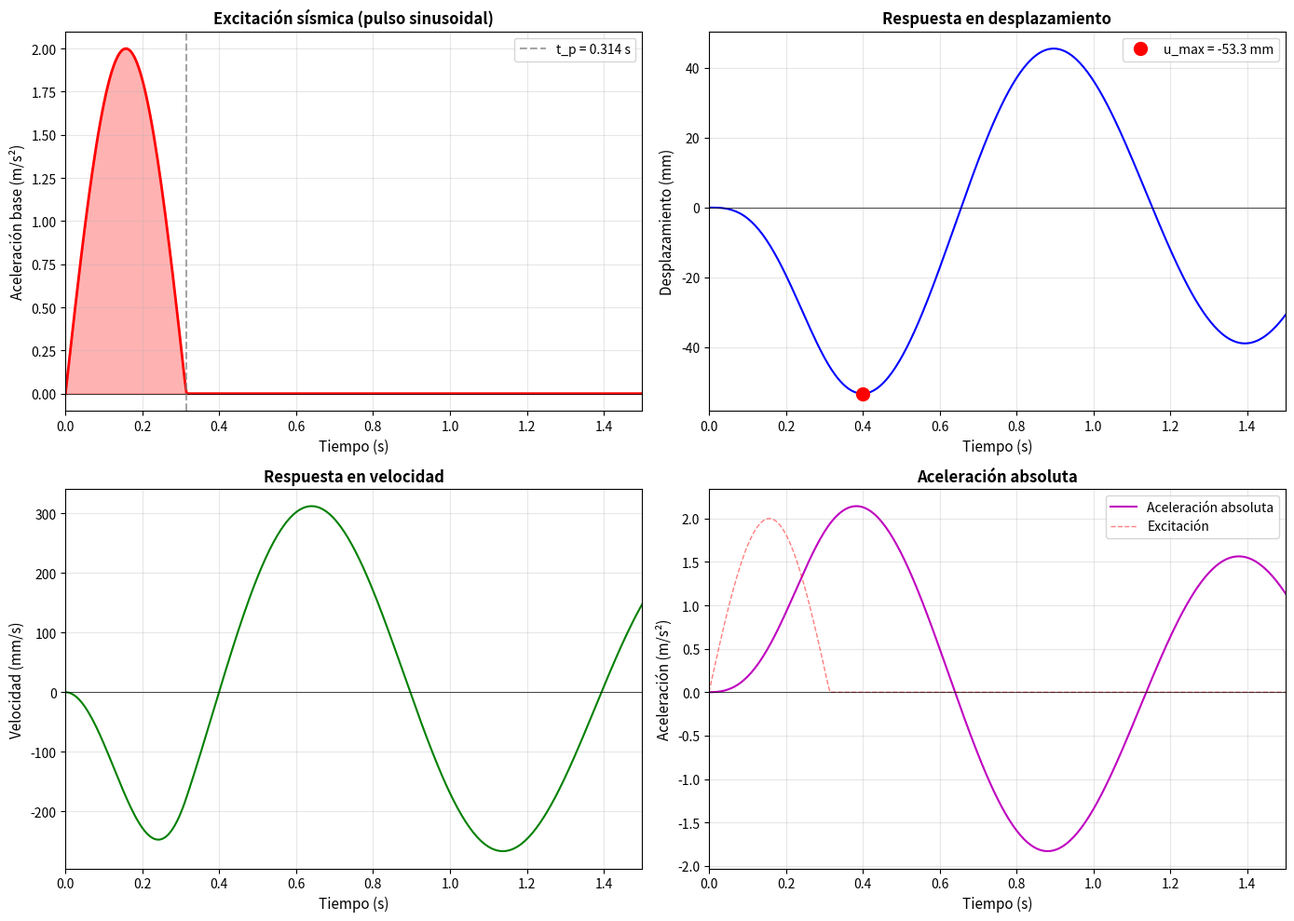

The matplotlib source for this figure: (Note: this script raises an exception after producing the figure.)
"""
Problema 21: Análisis time-history con Newmark
===============================================
Integración temporal de un SDOF sometido a pulso sísmico.
"""

import numpy as np
import matplotlib.pyplot as plt

# =============================================================================
# Parámetros del sistema
# =============================================================================
print("=" * 60)
print("PROBLEMA 21: INTEGRACIÓN TEMPORAL NEWMARK")
print("=" * 60)

m = 1000  # kg
k = 40000  # N/m
zeta = 0.05

omega_n = np.sqrt(k/m)
T_n = 2*np.pi/omega_n
c = 2 * zeta * m * omega_n

print(f"\nPropiedades del sistema:")
print(f"  m = {m} kg")
print(f"  k = {k} N/m")
print(f"  c = {c:.1f} Ns/m")
print(f"  omega_n = {omega_n:.2f} rad/s")
print(f"  T_n = {T_n:.3f} s")
print(f"  zeta = {zeta}")

# =============================================================================
# Excitación (pulso sinusoidal)
# =============================================================================
A0 = 2.0  # m/s²
omega_exc = 10  # rad/s
t_p = np.pi / omega_exc  # duración del pulso

def ag(t):
    """Aceleración en la base (pulso sinusoidal)"""
    if isinstance(t, np.ndarray):
        return np.where(t <= t_p, A0 * np.sin(omega_exc * t), 0.0)
    return A0 * np.sin(omega_exc * t) if t <= t_p else 0.0

print(f"\nExcitación:")
print(f"  A0 = {A0} m/s²")
print(f"  omega_exc = {omega_exc} rad/s")
print(f"  t_p = {t_p:.3f} s")
print(f"  r = omega_exc/omega_n = {omega_exc/omega_n:.2f}")

# =============================================================================
# Método de Newmark
# =============================================================================
gamma = 0.5
beta = 0.25
dt = 0.005
t_max = 1.5

t = np.arange(0, t_max + dt, dt)
n = len(t)

# Coeficientes de Newmark
a0 = 1/(beta*dt**2)
a1 = gamma/(beta*dt)
a2 = 1/(beta*dt)
a3 = 1/(2*beta) - 1
a4 = gamma/beta - 1
a5 = dt*(gamma/(2*beta) - 1)

k_eff = k + a0*m + a1*c

# Arrays de respuesta
u = np.zeros(n)
v = np.zeros(n)
a = np.zeros(n)
ag_hist = ag(t)

# Integración
for i in range(n-1):
    p_eff = -m*ag_hist[i+1] + m*(a0*u[i] + a2*v[i] + a3*a[i]) + c*(a1*u[i] + a4*v[i] + a5*a[i])
    u[i+1] = p_eff / k_eff
    a[i+1] = a0*(u[i+1] - u[i]) - a2*v[i] - a3*a[i]
    v[i+1] = v[i] + dt*((1-gamma)*a[i] + gamma*a[i+1])

# Aceleración absoluta
a_abs = a + ag_hist

# =============================================================================
# Resultados
# =============================================================================
print("\n" + "=" * 60)
print("RESULTADOS")
print("=" * 60)
print(f"  u_max = {np.max(np.abs(u))*1000:.2f} mm en t = {t[np.argmax(np.abs(u))]:.3f} s")
print(f"  v_max = {np.max(np.abs(v))*1000:.2f} mm/s")
print(f"  a_abs_max = {np.max(np.abs(a_abs)):.2f} m/s²")

# =============================================================================
# Gráficas
# =============================================================================
fig, axes = plt.subplots(2, 2, figsize=(14, 10))

# Panel 1: Excitación
ax1 = axes[0, 0]
ax1.plot(t, ag_hist, 'r-', linewidth=2)
ax1.axhline(y=0, color='k', linestyle='-', linewidth=0.5)
ax1.axvline(x=t_p, color='gray', linestyle='--', alpha=0.7, label=f't_p = {t_p:.3f} s')
ax1.fill_between(t, ag_hist, alpha=0.3, color='red')
ax1.set_xlabel('Tiempo (s)', fontsize=11)
ax1.set_ylabel('Aceleración base (m/s²)', fontsize=11)
ax1.set_title('Excitación sísmica (pulso sinusoidal)', fontsize=12, fontweight='bold')
ax1.legend()
ax1.grid(True, alpha=0.3)
ax1.set_xlim(0, t_max)

# Panel 2: Desplazamiento
ax2 = axes[0, 1]
ax2.plot(t, u*1000, 'b-', linewidth=1.5)
ax2.axhline(y=0, color='k', linestyle='-', linewidth=0.5)
i_max = np.argmax(np.abs(u))
ax2.plot(t[i_max], u[i_max]*1000, 'ro', markersize=10, label=f'u_max = {u[i_max]*1000:.1f} mm')
ax2.set_xlabel('Tiempo (s)', fontsize=11)
ax2.set_ylabel('Desplazamiento (mm)', fontsize=11)
ax2.set_title('Respuesta en desplazamiento', fontsize=12, fontweight='bold')
ax2.legend()
ax2.grid(True, alpha=0.3)
ax2.set_xlim(0, t_max)

# Panel 3: Velocidad
ax3 = axes[1, 0]
ax3.plot(t, v*1000, 'g-', linewidth=1.5)
ax3.axhline(y=0, color='k', linestyle='-', linewidth=0.5)
ax3.set_xlabel('Tiempo (s)', fontsize=11)
ax3.set_ylabel('Velocidad (mm/s)', fontsize=11)
ax3.set_title('Respuesta en velocidad', fontsize=12, fontweight='bold')
ax3.grid(True, alpha=0.3)
ax3.set_xlim(0, t_max)

# Panel 4: Aceleración absoluta
ax4 = axes[1, 1]
ax4.plot(t, a_abs, 'm-', linewidth=1.5, label='Aceleración absoluta')
ax4.plot(t, ag_hist, 'r--', linewidth=1, alpha=0.5, label='Excitación')
ax4.axhline(y=0, color='k', linestyle='-', linewidth=0.5)
ax4.set_xlabel('Tiempo (s)', fontsize=11)
ax4.set_ylabel('Aceleración (m/s²)', fontsize=11)
ax4.set_title('Aceleración absoluta', fontsize=12, fontweight='bold')
ax4.legend()
ax4.grid(True, alpha=0.3)
ax4.set_xlim(0, t_max)

plt.tight_layout()
plt.savefig('../figs/fig_problema_21_newmark.png', dpi=150, bbox_inches='tight')
plt.savefig('../figs/fig_problema_21_newmark.pdf', bbox_inches='tight')
print("\n[Figura guardada en figs/fig_problema_21_newmark.pdf]")
plt.close()
